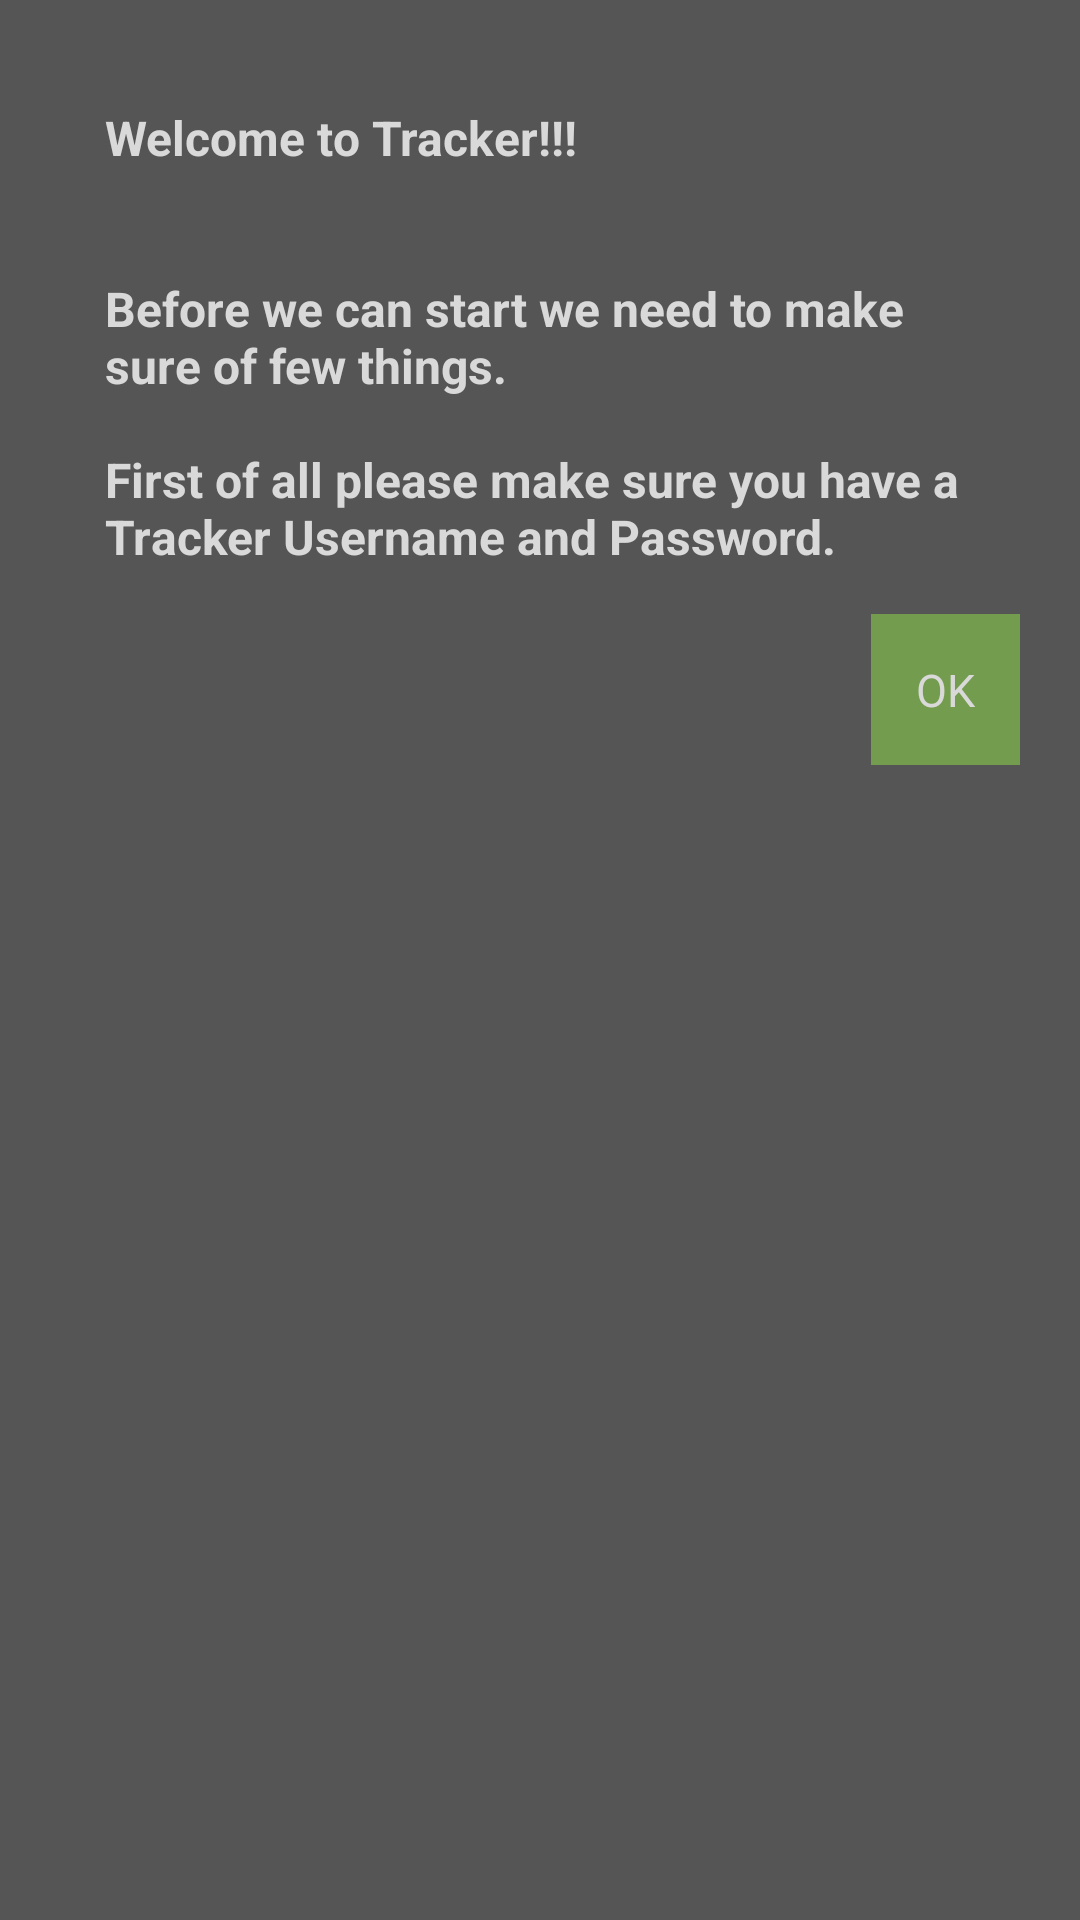

Reconstruct the res/layout file that produces this screen, plus the resources it refers to.
<!-- AndroidManifest.xml: activity theme Theme.Transparent -->
<!-- res/layout/activity_firstrun.xml -->
<?xml version="1.0" encoding="utf-8"?>
<ScrollView xmlns:android="http://schemas.android.com/apk/res/android"
    android:orientation="vertical" android:layout_width="match_parent"
    android:layout_height="match_parent">
<LinearLayout
        android:layout_width="match_parent"
        android:layout_height="wrap_content"
        android:orientation="vertical">

    <LinearLayout
    android:orientation="vertical"
    android:layout_width="match_parent"
    android:layout_height="match_parent"
    android:id="@+id/linearlayout_welcome"
    android:gravity="center"
    android:padding="20dp"    >
        <TextView
            android:layout_width="match_parent"
            android:layout_height="wrap_content"
            android:padding="15dp"
            android:textSize="16sp"
            android:textStyle="bold"
            android:textColor="#d9d9d9"
            android:text="@string/welcome_text">

        </TextView>

        <Button
            android:layout_width="wrap_content"
            android:layout_height="wrap_content"
            android:background="#749c4e"
            android:textColor="#d9d9d9"
            android:padding="15dp"
            android:textSize="15sp"
            android:layout_gravity="end"
            android:text="@string/action_ok"
            android:id="@+id/btn_welcome_ok"/>

    </LinearLayout>

    <LinearLayout
        android:orientation="vertical"
        android:layout_width="match_parent"
        android:layout_height="match_parent"
        android:id="@+id/linearlayout_set_sms"
        android:visibility="gone"
        android:gravity="center"
        android:padding="20dp"    >
        <TextView
            android:layout_width="match_parent"
            android:layout_height="wrap_content"
            android:padding="15dp"
            android:textSize="16sp"
            android:textStyle="bold"
            android:textColor="#d9d9d9"
            android:text="@string/set_sms_text">

        </TextView>

        <CheckBox
            android:layout_width="fill_parent"
            android:layout_height="wrap_content"
            android:id="@+id/chk_sms"
            android:text="@string/network_title"/>

        <Button
            android:layout_width="wrap_content"
            android:layout_height="wrap_content"
            android:background="#749c4e"
            android:textColor="#d9d9d9"
            android:padding="15dp"
            android:textSize="15sp"
            android:layout_gravity="end"
            android:text="@string/action_ok"
            android:id="@+id/btn_set_sms"/>



    </LinearLayout>

    <LinearLayout
        android:orientation="vertical"
        android:layout_width="match_parent"
        android:layout_height="match_parent"
        android:id="@+id/linearlayout_set_interval"
        android:visibility="gone"
        android:gravity="center"
        android:padding="20dp"    >
        <TextView
            android:layout_width="match_parent"
            android:layout_height="wrap_content"
            android:padding="15dp"
            android:textSize="16sp"
            android:textStyle="bold"
            android:textColor="#d9d9d9"
            android:text="@string/set_interval_text">

        </TextView>
        <LinearLayout
            android:layout_width="match_parent"
            android:layout_height="wrap_content"
            android:padding="15dp"
            android:orientation="horizontal">

        <EditText
            android:layout_width="0dp"
            android:layout_height="match_parent"
            android:inputType="number"
            android:layout_weight="1"
            android:id="@+id/edittext_interval"/>

            <TextView
                android:layout_width="wrap_content"
                android:layout_height="match_parent"
                android:textSize="15sp"
                android:text="@string/minutes"/>


        </LinearLayout>
        <Button
            android:layout_width="wrap_content"
            android:layout_height="wrap_content"
            android:background="#749c4e"
            android:textColor="#d9d9d9"
            android:padding="15dp"
            android:textSize="15sp"
            android:layout_gravity="end"
            android:text="@string/action_ok"
            android:id="@+id/btn_set_interval"/>

    </LinearLayout>
</LinearLayout>
</ScrollView>
<!-- resources referenced by this layout -->
<resources>
  <string name="action_ok">OK</string>
  <string name="minutes">Minutes</string>
  <string name="network_title" translatable="false">Allow Sending Location via SMS?</string>
  <string name="set_interval_text" translatable="false">Finally \n\n\nLet\'s set the interval setting. Please enter the interval you want to send your location in minutes. \n\nThis can also be changed later from the Settings menu.</string>
  <string name="set_sms_text" translatable="false">Now lets set the SMS setting. \n\n\nWhen there is no internet available Tracker can send your location via SMS. This may apply standard SMS rates. Please check if want to enable sending your location via SMS. \n\nYou can change this setting later by going to your Settings Menu.</string>
  <string name="welcome_text" translatable="false">Welcome to Tracker!!! \n\n\nBefore we can start we need to make sure of few things. \n\nFirst of all please make sure you have a Tracker Username and Password.</string>
  <style name="Theme.Transparent" parent="android:Theme">
          <item name="android:windowIsTranslucent">true</item>
          <item name="android:windowBackground">@color/translucent</item>
          <item name="android:windowContentOverlay">@null</item>
          <item name="android:windowNoTitle">true</item>
          
          <item name="android:backgroundDimEnabled">true</item>
      </style>
  <color name="translucent"> #AA000000</color>
</resources>
